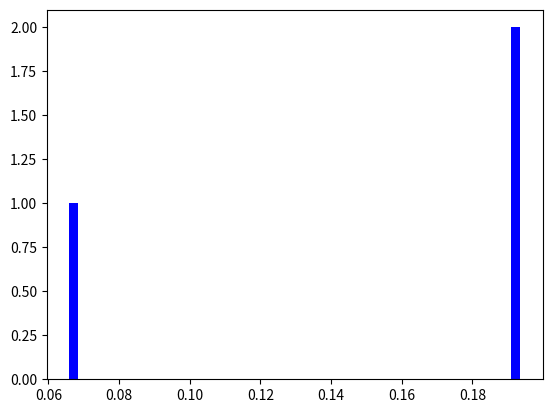

The matplotlib source for this figure:
import matplotlib.pyplot as plt

#from scipy import stats

class DrawP:
    def __init__(self, p):
        self.accelerator = {p:[]}
        self.p = p
    
    
    def countFunction(self, countList):
        res = 0
        try:
            res = sum(map(lambda x : (6)/(x*3.0+1), countList)) / len(countList)
        except:
            pass
        return res

    
    def append(self, v):
        print(self.accelerator, self.p)
        self.accelerator[self.p].append(v)
    

    def __len__(self):
        return len(self.accelerator[self.p])
    

    def change_p(self, new_p):
        self.accelerator.update({new_p:[]})
        self.p = new_p

    def draw(self):
        for i in self.accelerator.keys():
            self.accelerator[i] = self.countFunction(self.accelerator[i])
        #sem = stats.sem(list(self.accelerator.values()))
        #print(sem)
        #print(list(self.accelerator.keys()), list(self.accelerator.values()),"keys")
        #plt.errorbar(list(self.accelerator.keys()), list(self.accelerator.values()),
                     #sem, mfc="red", marker="s", mec="green")

        #plt.savefig("b.png")

        plt.hist(self.accelerator.values(), color="b", bins=50)
        plt.savefig("c.png")
d = DrawP(0.1)

d.append(10)
d.change_p(0.2)
d.append(10)
d.change_p(0.3)
d.append(30)
d.draw()